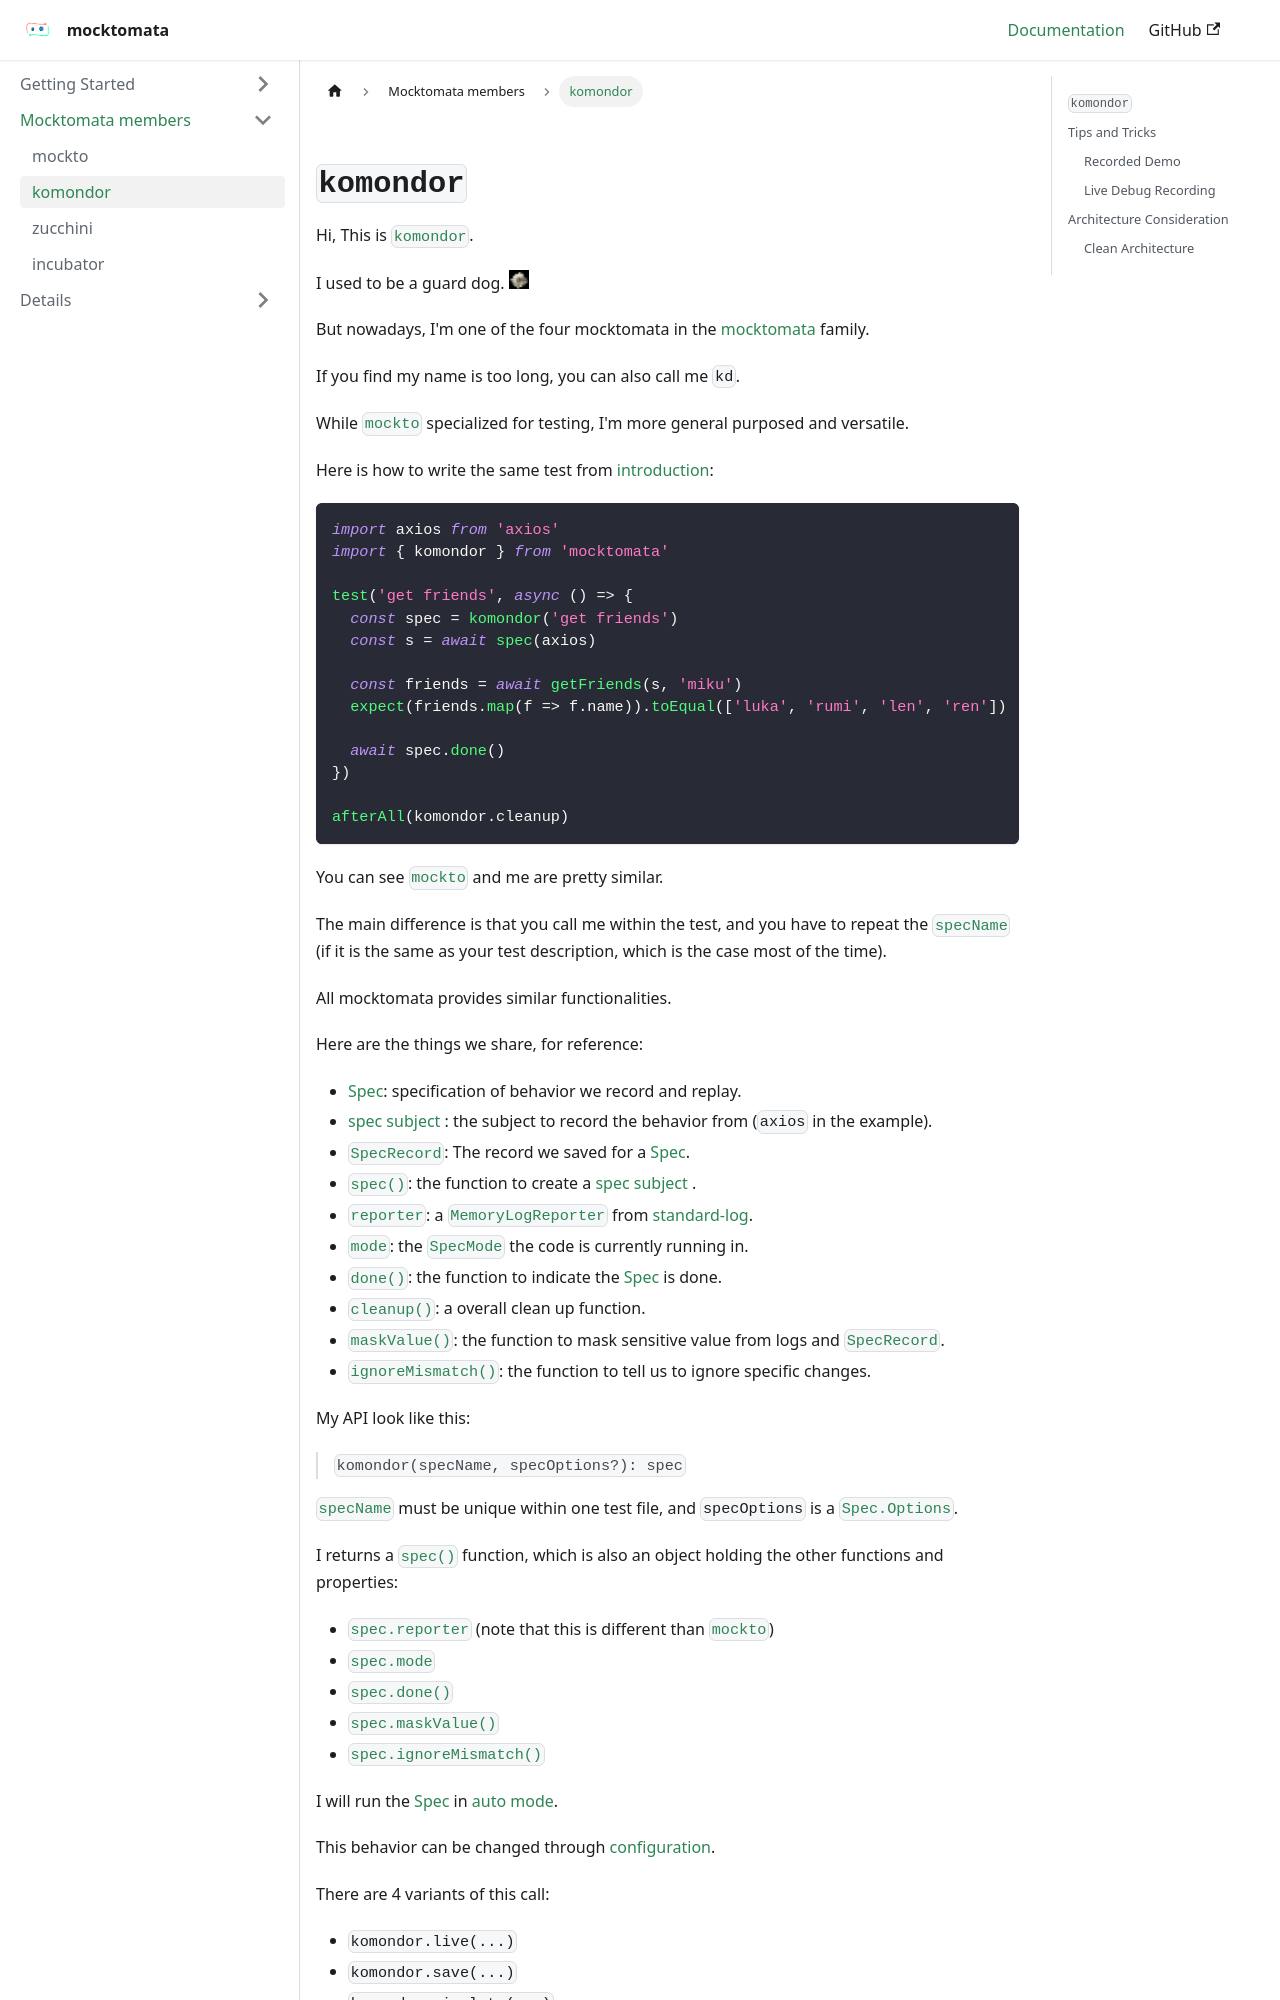

repository: mocktomata/website · page: komondor/index.html · generator: docusaurus

---
hide_title: true
---

## `komondor`

Hi, This is [`komondor`][komondor].

I used to be a guard dog. <img src="/website/img/komondor.jpg" alt="komondor" width="20"/>

But nowadays, I'm one of the four mocktomata in the [mocktomata] family.

If you find my name is too long, you can also call me `kd`.

While [`mockto`][mockto] specialized for testing,
I'm more general purposed and versatile.

Here is how to write the same test from [introduction]:

```ts
import axios from 'axios'
import { komondor } from 'mocktomata'

test('get friends', async () => {
  const spec = komondor('get friends')
  const s = await spec(axios)

  const friends = await getFriends(s, 'miku')
  expect(friends.map(f => f.name)).toEqual(['luka', 'rumi', 'len', 'ren'])

  await spec.done()
})

afterAll(komondor.cleanup)
```

You can see [`mockto`][mockto] and me are pretty similar.

The main difference is that you call me within the test,
and you have to repeat the [`specName`][specname] (if it is the same as your test description,
which is the case most of the time).

All mocktomata provides similar functionalities.

Here are the things we share, for reference:

- [Spec][Spec]: specification of behavior we record and replay.
- [spec subject][spec-subject] : the subject to record the behavior from (`axios` in the example).
- [`SpecRecord`][specrecord]: The record we saved for a [Spec][Spec].
- [`spec()`][spec]: the function to create a [spec subject][spec-subject] .
- [`reporter`][reporter]: a [`MemoryLogReporter`][memoryLogReporter] from [standard-log].
- [`mode`][specmode]: the [`SpecMode`][specmode] the code is currently running in.
- [`done()`][done]: the function to indicate the [Spec][Spec] is done.
- [`cleanup()`][cleanup]: a overall clean up function.
- [`maskValue()`][maskvalue]: the function to mask sensitive value from logs and [`SpecRecord`][specrecord].
- [`ignoreMismatch()`][ignoremismatch]: the function to tell us to ignore specific changes.

My API look like this:

> `komondor(specName, specOptions?): spec`

[`specName`][specname] must be unique within one test file,
and `specOptions` is a [`Spec.Options`][spec-options].

I returns a [`spec()`][spec] function,
which is also an object holding the other functions and properties:

- [`spec.reporter`][reporter] (note that this is different than [`mockto`][mockto])
- [`spec.mode`][specmode]
- [`spec.done()`][done]
- [`spec.maskValue()`][maskvalue]
- [`spec.ignoreMismatch()`][ignoremismatch]

I will run the [Spec] in [auto mode][specmode].

This behavior can be changed through [configuration].

There are 4 variants of this call:

- `komondor.live(...)`
- `komondor.save(...)`
- `komondor.simulate(...)`
- `komondor.mock(...)`
